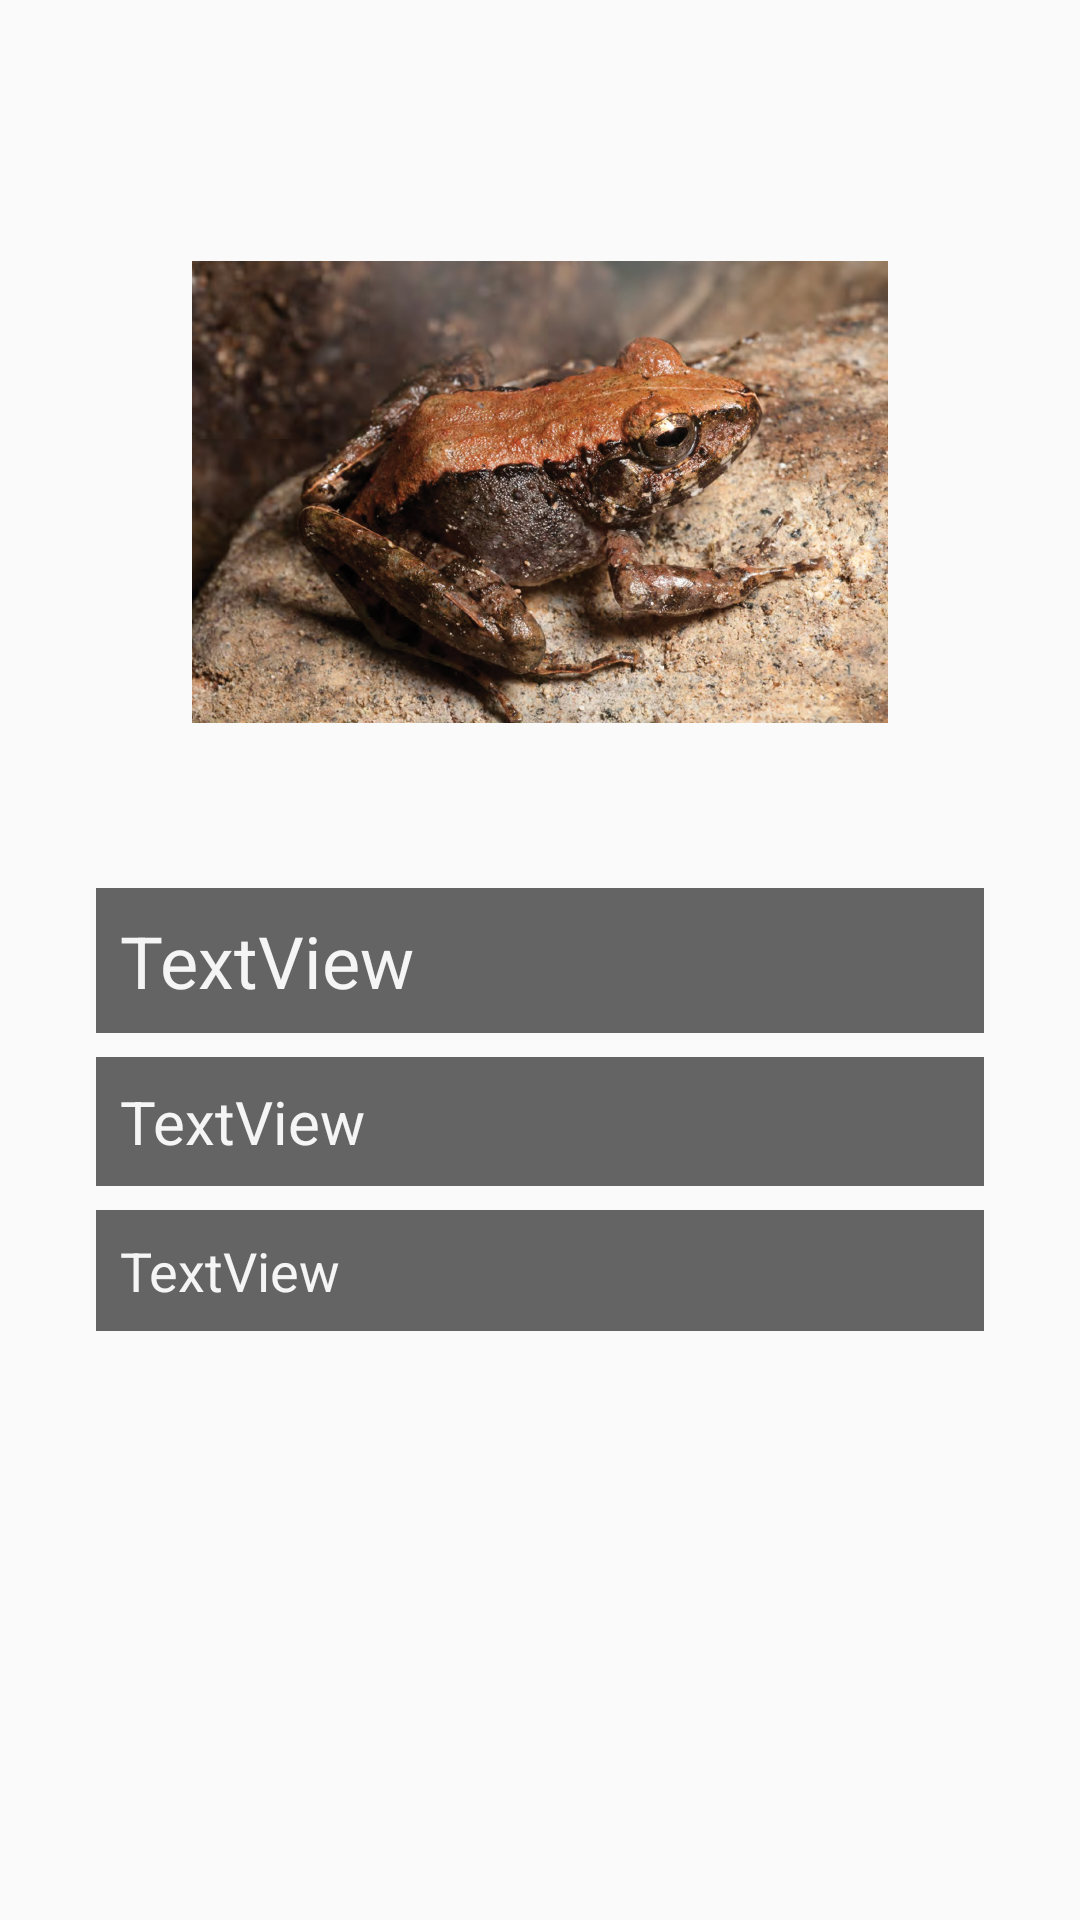

Produce the Android XML layout that renders to this screen, including the resource entries it uses.
<!-- AndroidManifest.xml: application theme AppTheme -->
<!-- res/layout/activity_animal_information.xml -->
<?xml version="1.0" encoding="utf-8"?>
<android.support.constraint.ConstraintLayout xmlns:android="http://schemas.android.com/apk/res/android"
    xmlns:app="http://schemas.android.com/apk/res-auto"
    xmlns:tools="http://schemas.android.com/tools"
    android:id="@+id/container"
    android:layout_width="match_parent"
    android:layout_height="match_parent"
    android:padding="32dp"
    tools:context="com.pwucdcec.animaltrivia.AnimalInformationActivity">

    <ImageView
        android:id="@+id/imageView"
        android:layout_width="0dp"
        android:layout_height="0dp"
        android:layout_marginBottom="32dp"
        android:layout_marginEnd="32dp"
        android:layout_marginStart="32dp"
        android:layout_marginTop="32dp"
        app:layout_constraintBottom_toTopOf="@+id/tvName"
        app:layout_constraintEnd_toEndOf="parent"
        app:layout_constraintStart_toStartOf="parent"
        app:layout_constraintTop_toTopOf="parent"
        app:srcCompat="@drawable/amphibians_banahaoforestfrog" />

    <TextView
        android:id="@+id/tvName"
        android:layout_width="match_parent"
        android:layout_height="wrap_content"
        android:background="@color/backgroundFadedBlack"
        android:padding="8dp"
        android:text="TextView"
        android:textColor="@color/textColorWhite"
        android:textSize="24sp"
        app:layout_constraintBottom_toBottomOf="parent"
        app:layout_constraintEnd_toEndOf="parent"
        app:layout_constraintStart_toStartOf="parent"
        app:layout_constraintTop_toTopOf="parent" />

    <TextView
        android:id="@+id/tvScientificName"
        android:layout_width="match_parent"
        android:layout_height="wrap_content"
        android:layout_marginTop="8dp"
        android:background="@color/backgroundFadedBlack"
        android:padding="8dp"
        android:text="TextView"
        android:textColor="@color/textColorWhite"
        android:textSize="20sp"

        app:layout_constraintBottom_toBottomOf="parent"
        app:layout_constraintEnd_toEndOf="parent"
        app:layout_constraintStart_toStartOf="parent"
        app:layout_constraintTop_toBottomOf="@+id/tvName"
        app:layout_constraintVertical_bias="0.0" />

    <TextView
        android:id="@+id/tvDescription"
        android:layout_width="match_parent"
        android:layout_height="wrap_content"
        android:layout_marginTop="8dp"
        android:background="@color/backgroundFadedBlack"
        android:padding="8dp"
        android:text="TextView"
        android:textColor="@color/textColorWhite"
        android:textSize="18sp"

        app:layout_constraintEnd_toEndOf="parent"
        app:layout_constraintStart_toStartOf="parent"
        app:layout_constraintTop_toBottomOf="@+id/tvScientificName" />

</android.support.constraint.ConstraintLayout>
<!-- resources referenced by this layout -->
<resources>
  <color name="backgroundFadedBlack">#99000000</color>
  <color name="textColorWhite">#f5f5f5</color>
  <!-- drawable amphibians_banahaoforestfrog: jpg bitmap (drawable-nodpi, 980767 bytes) -->
  <style name="AppTheme" parent="Theme.AppCompat.Light.NoActionBar">
          
          <item name="android:windowFullscreen">true</item>
          <item name="colorPrimary">@color/colorPrimary</item>
          <item name="colorPrimaryDark">@color/colorPrimaryDark</item>
          <item name="colorAccent">@color/colorAccent</item>
      </style>
  <color name="colorPrimary">#3F51B5</color>
  <color name="colorPrimaryDark">#303F9F</color>
  <color name="colorAccent">#FF4081</color>
</resources>
